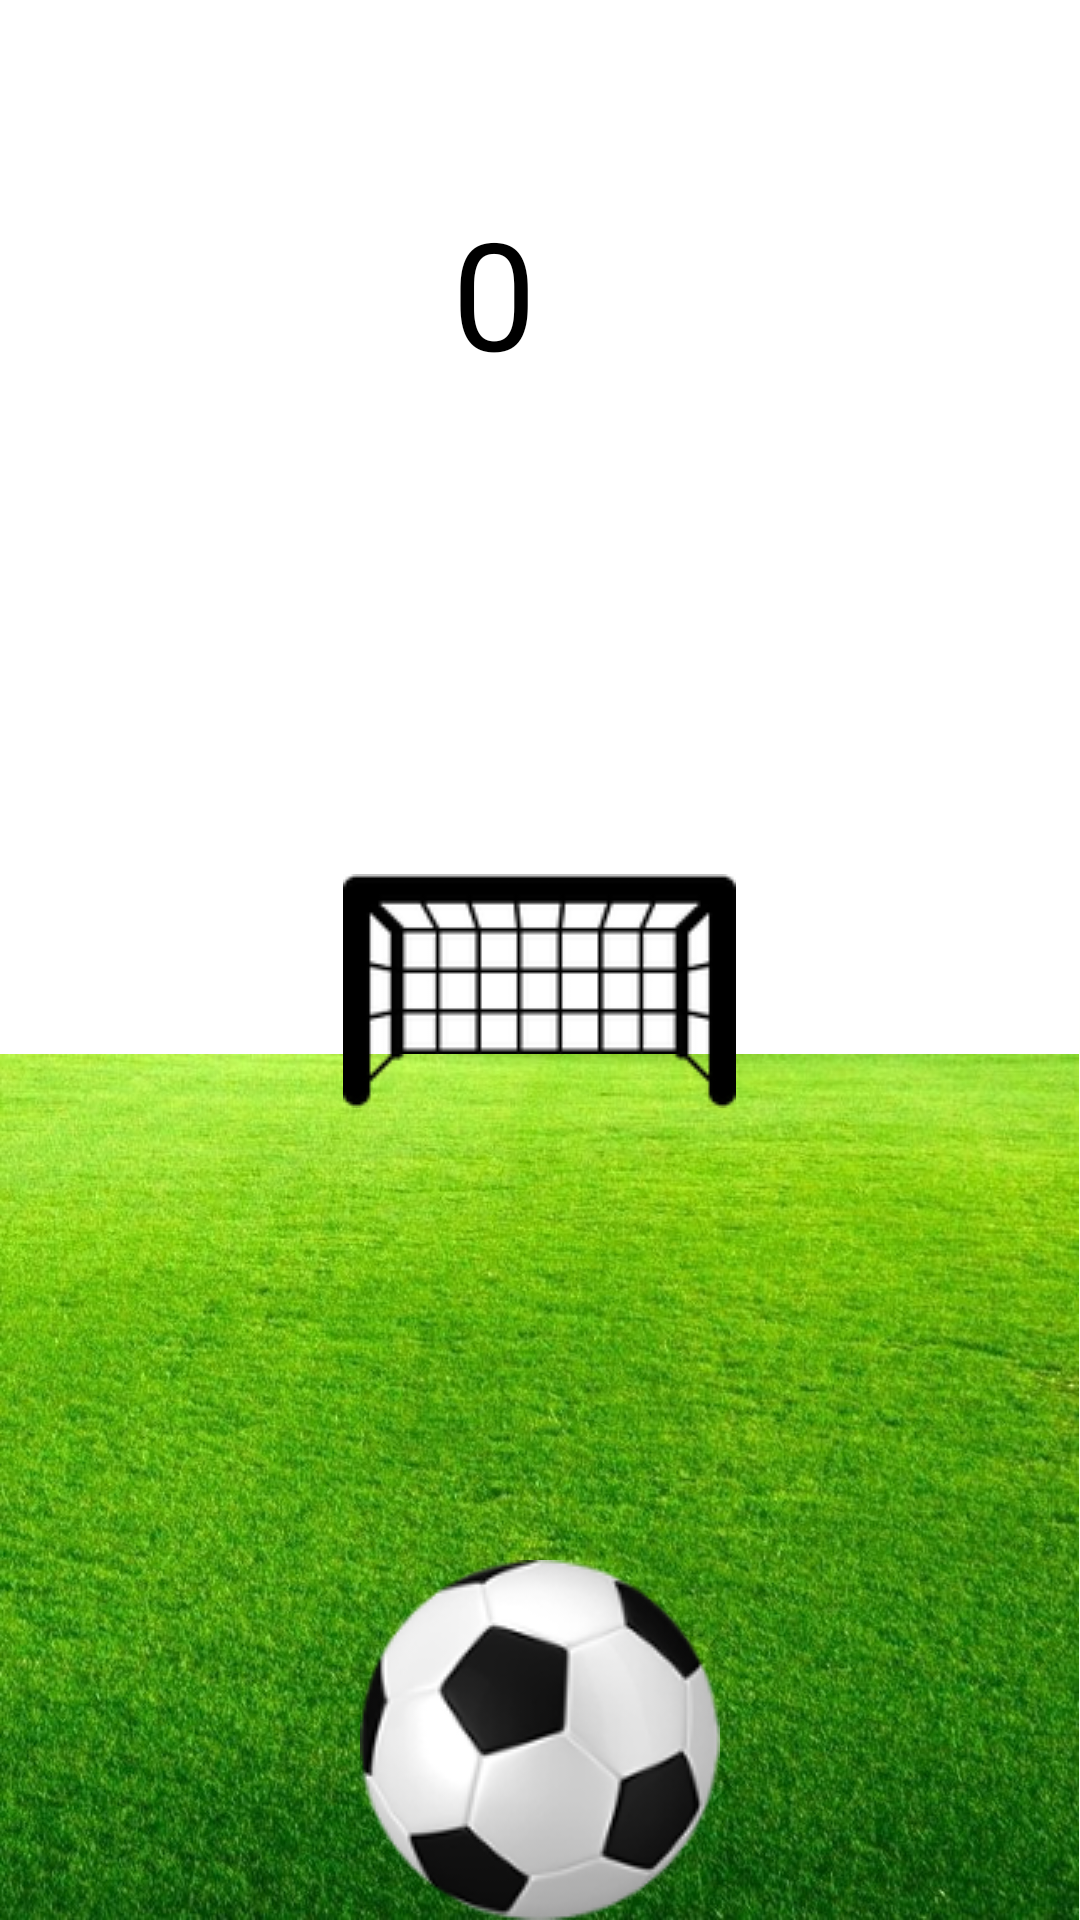

This screen was rendered from an Android layout file. Write that file and the resources it references.
<!-- AndroidManifest.xml: application theme white -->
<!-- res/layout/game.xml -->
<?xml version="1.0" encoding="utf-8"?>
<RelativeLayout xmlns:android="http://schemas.android.com/apk/res/android"
    xmlns:app="http://schemas.android.com/apk/res-auto"
    android:layout_width="match_parent"
    android:layout_height="match_parent">

    <ImageView
        android:id="@+id/grassFieldTest"
        android:layout_width="wrap_content"
        android:layout_height="wrap_content"
        android:adjustViewBounds="true"
        android:baselineAlignBottom="true"
        android:contentDescription="@string/grass"
        android:fitsSystemWindows="true"
        android:scaleType="centerInside"
        app:srcCompat="@drawable/grassfield"
        android:layout_alignParentBottom="true"
        android:layout_alignParentLeft="true"
        android:layout_alignParentStart="true" />

    <TextView
        android:id="@+id/scoreCounterTest"
        android:layout_width="wrap_content"
        android:layout_height="wrap_content"
        android:layout_marginTop="64dp"
        android:ems="1"
        android:text="0"
        android:textColor="@android:color/black"
        android:textIsSelectable="false"
        android:textSize="50sp"
        android:layout_alignParentTop="true"
        android:layout_centerHorizontal="true" />

    <ImageView
        android:id="@+id/soccerBallTest"
        android:layout_width="wrap_content"
        android:layout_height="wrap_content"
        app:srcCompat="@drawable/soccerball"
        android:layout_alignParentBottom="true"
        android:layout_centerHorizontal="true" />

    <ImageView
        android:id="@+id/soccerGoalTopTest"
        android:layout_width="wrap_content"
        android:layout_height="wrap_content"
        android:layout_above="@+id/grassFieldTest"
        android:layout_centerHorizontal="true"
        app:srcCompat="@drawable/soccergoaltop" />

    <ImageView
        android:id="@+id/soccerGoalBottomTest"
        android:layout_width="wrap_content"
        android:layout_height="wrap_content"
        android:layout_below="@+id/soccerGoalTopTest"
        android:layout_centerHorizontal="true"
        app:srcCompat="@drawable/soccergoalbottom" />

</RelativeLayout>
<!-- resources referenced by this layout -->
<resources>
  <!-- drawable grassfield: jpg bitmap (drawable, 167270 bytes) -->
  <!-- drawable soccerball: png bitmap (drawable, 13890 bytes) -->
  <!-- drawable soccergoalbottom: png bitmap (drawable, 515 bytes) -->
  <!-- drawable soccergoaltop: png bitmap (drawable, 2028 bytes) -->
  <string name="grass">Grass playing field</string>
  <style name="white" parent="Theme.AppCompat.NoActionBar">
          <item name="android:windowBackground">@color/white_opaque</item>
      </style>
  <color name="white_opaque">#FFFFFFFF</color>
</resources>
